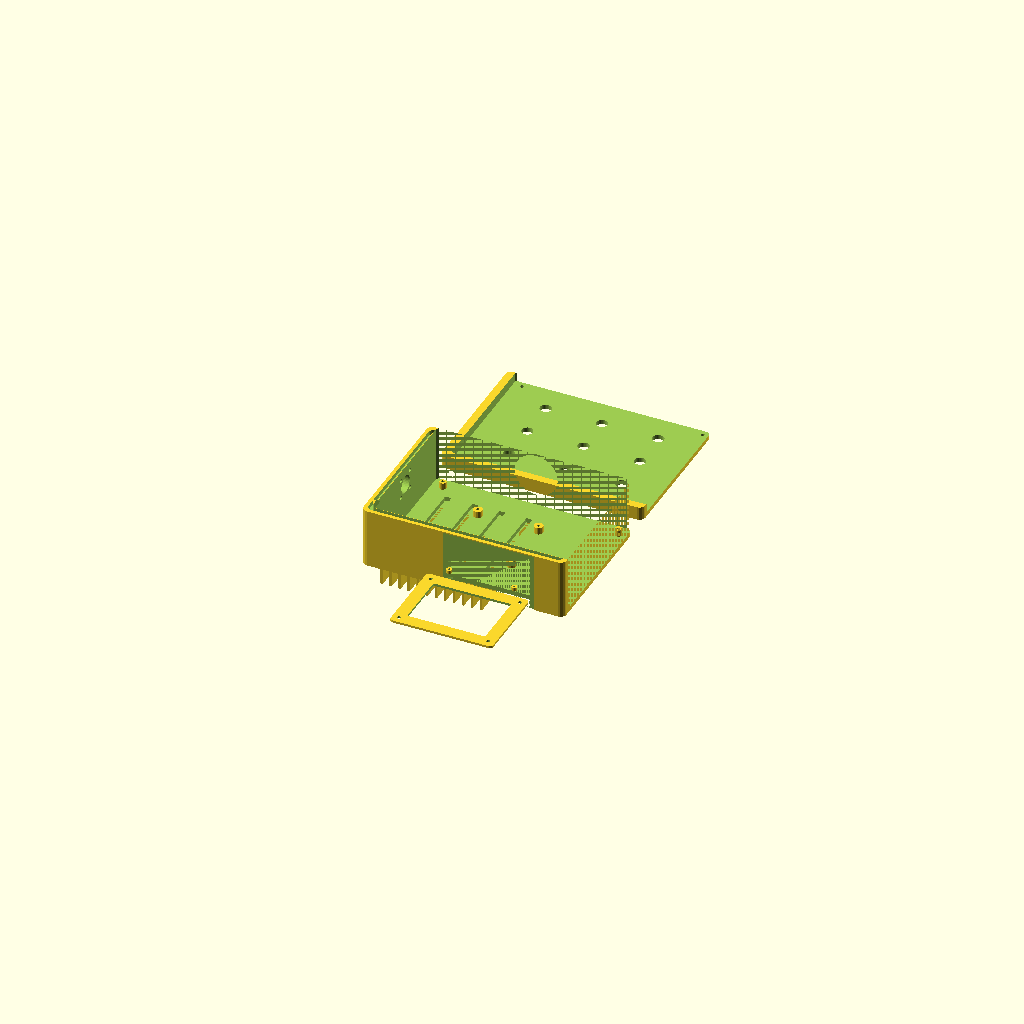
Cell 1: the model at its default parameters.
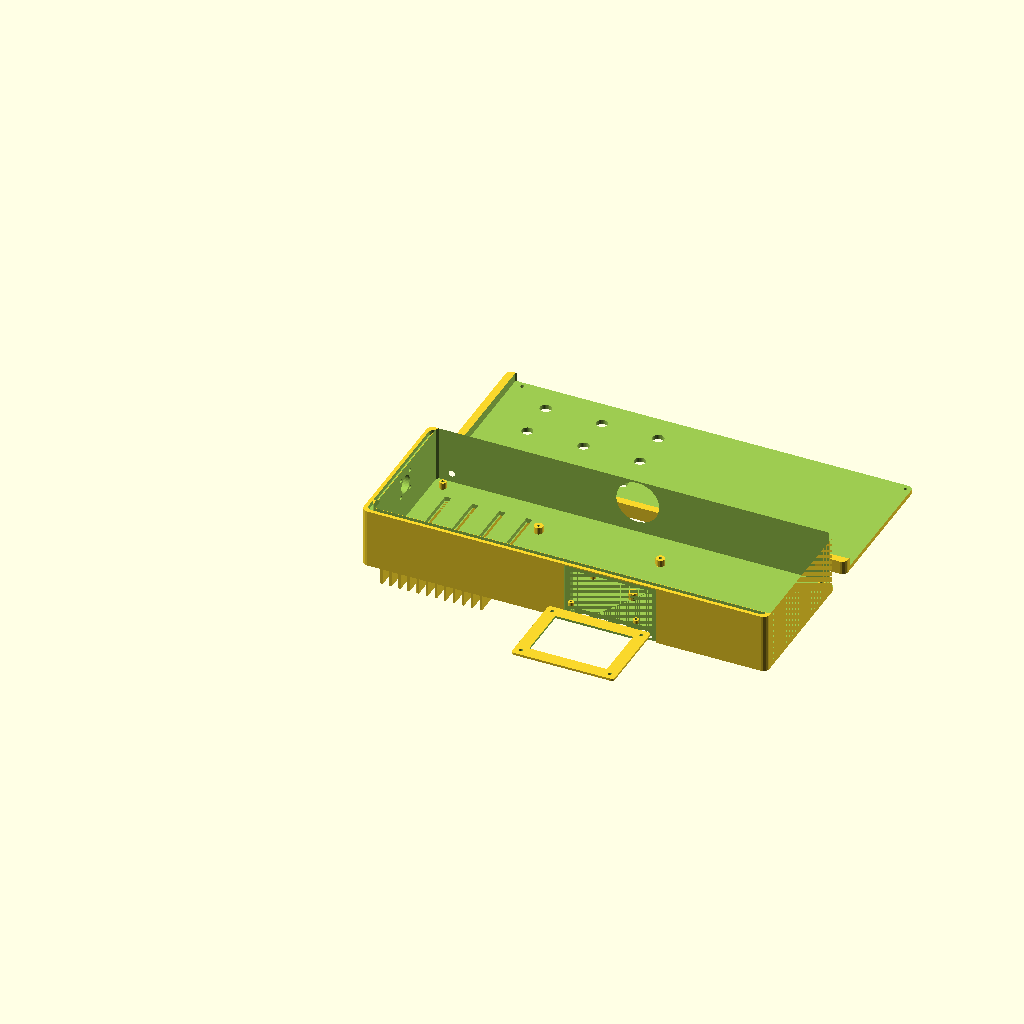
Cell 2 — box_w set to 360, the other parameters unchanged.
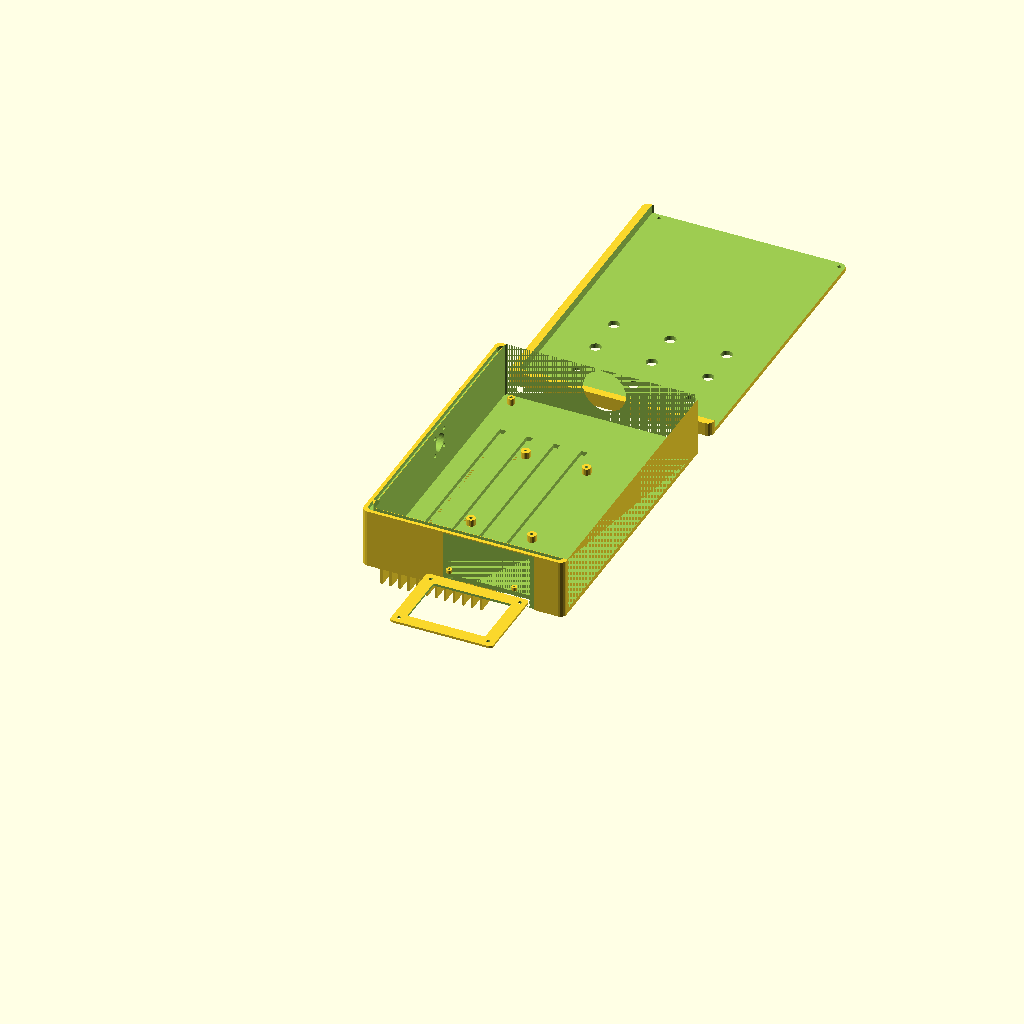
Cell 3 — box_d set to 260, the other parameters unchanged.
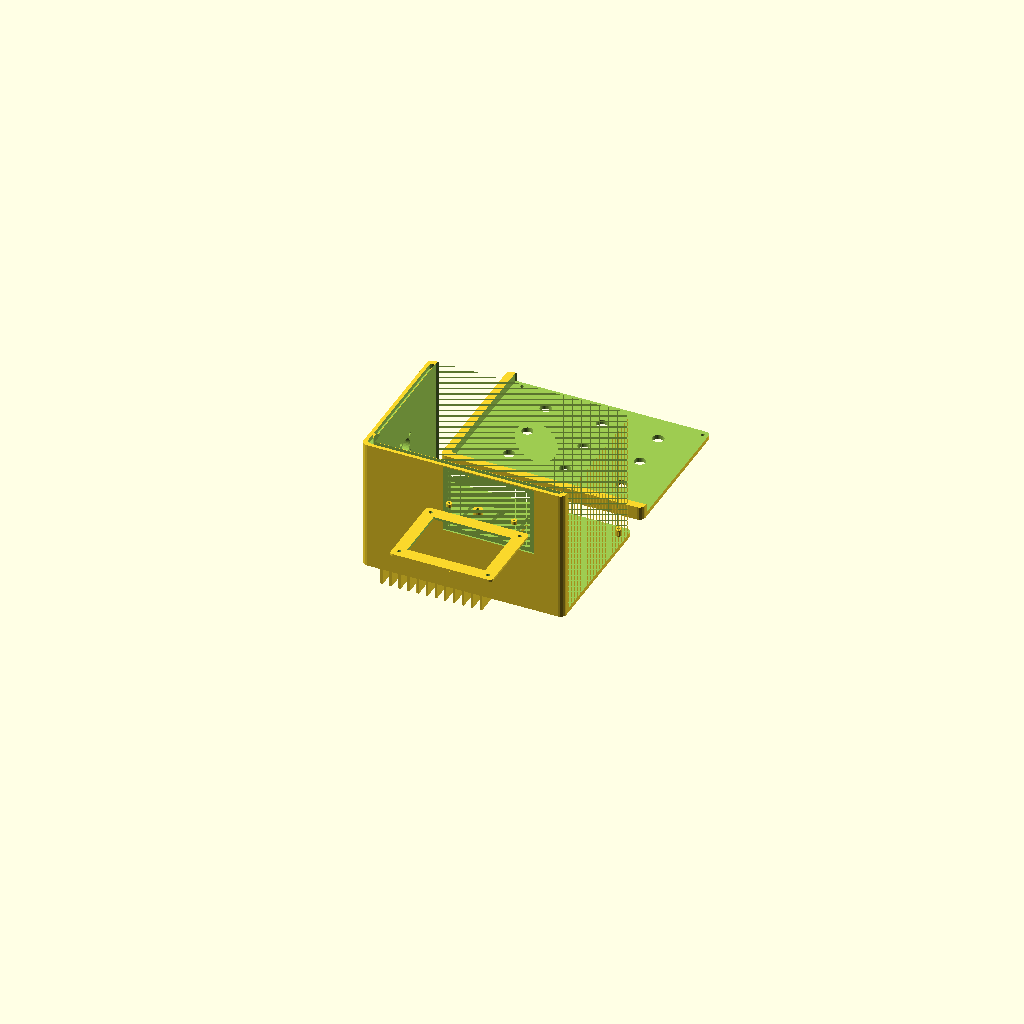
Cell 4: box_h = 130 (everything else at default).
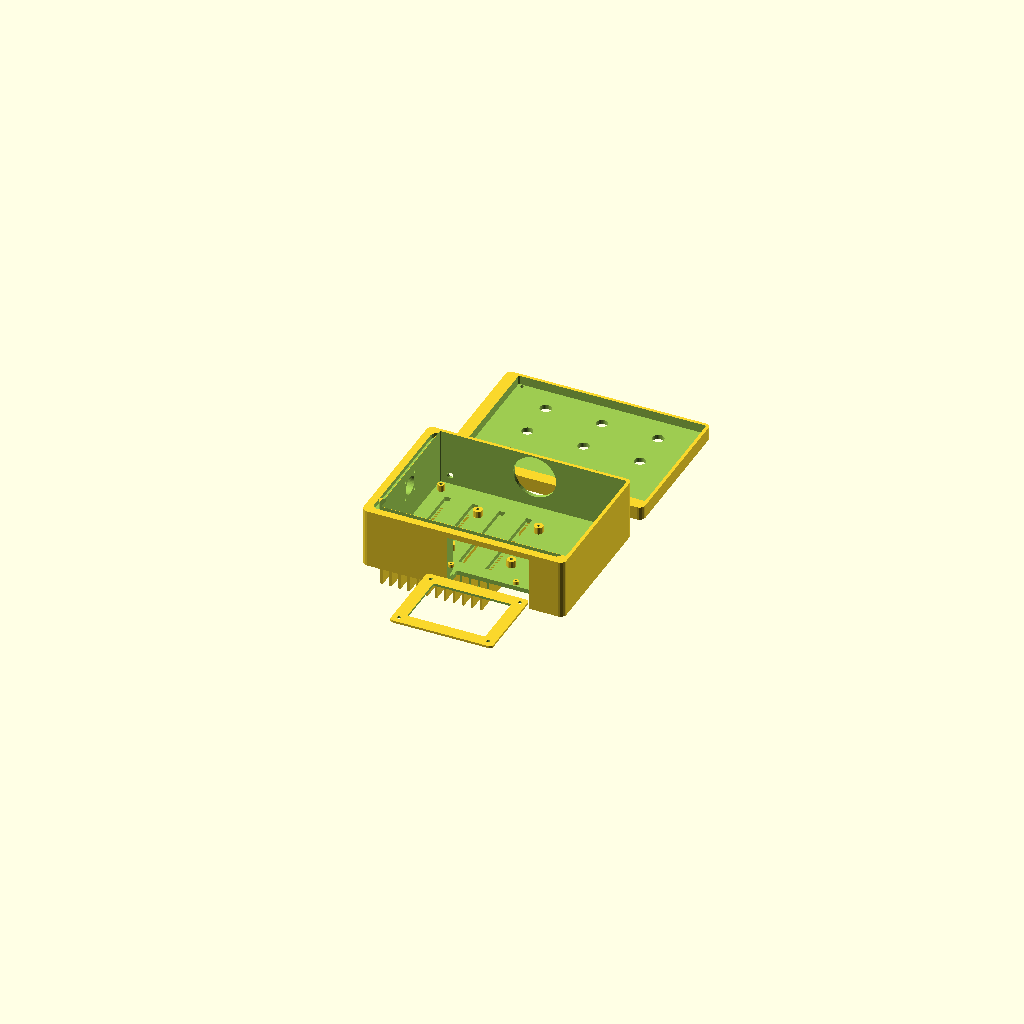
Cell 5: wall = 7 (everything else at default).
One fixed orthographic camera (rotation 55°, 0°, 25°; colour scheme Cornfield) for every cell.
The OpenSCAD source (antenna_tools/rf_power_meters/enclosures/terminating_enclosure.scad):
/**
 * terminating_enclosure.scad — TM-PWR-ENCL-TERM-001 Rev A
 * Terminating Power Meter / Dummy Load Enclosure
 * 180×130×65mm, SO-239 input, heatsink fins, digital display
 * Rated 100W continuous with fins, 500W with external heatsink
 */

// ─── Parameters ──────────────────────────────────────────────────────────────
box_w    = 180;   // Width  (RF axis, connector on left end)
box_d    = 130;   // Depth
box_h    = 65;    // Height
wall     = 3.5;
floor_t  = 4.0;   // Thicker floor to conduct heat to heatsink fins
lid_h    = 12;
fillet   = 5.0;

// SO-239 input (left end wall)
so239_d    = 16.0;
so239_flg  = 25.4;  // flange OD
so239_z    = box_h * 0.55;  // slightly above center (center conductor height)

// Load resistor mounting (bottom of interior)
// 2× resistors 100×15mm footprint each
res_w    = 15;
res_l    = 100;
res_pad_d = 4.5;   // Through-hole for M4 mounting screw
res_count = 2;

// Heatsink fins (on outer bottom surface)
fin_h    = 18;    // Fin height
fin_t    = 2;     // Fin thickness
fin_gap  = 6;     // Gap between fins
fin_n    = 12;    // Number of fins
fin_inset= 10;    // Distance from side edges

// CYD display window (front face, upper)
// CYD: 2.8" TFT, 240×320 pixels, module body 71×52mm
cyd_w    = 73;
cyd_h    = 54;
cyd_cx   = box_w * 0.6;
cyd_cz   = box_h - lid_h - cyd_h/2 - 5;

// Status LEDs (front face)
led_d    = 5.2;
led_z    = 12;
led_xs   = [15, 25, 35];  // three LEDs: power, overload, thermal

// USB-C (front face, lower)
usb_w    = 9;
usb_h    = 3.5;
usb_z    = 8;
usb_x    = box_w * 0.6 - 35;

// DS18B20 thermal probe port (rear or side)
probe_d  = 6.5;
probe_z  = floor_t + 15;

// Fan mount (rear face, optional 40mm fan)
fan_sq   = 40;
fan_screw_bcd = 32;  // screw hole BCD
fan_screw_d   = 3.3;
fan_cx   = box_w / 2;
fan_cz   = box_h / 2;

// PCB standoffs
so_h  = 6;
so_od = 6;
so_id = 2.8;

// Power input banana jacks (for bench use, rear panel)
banana_d = 4.2;
dc_jack_d = 5.7;  // 5.5mm DC barrel jack

// ─── Modules ──────────────────────────────────────────────────────────────────

module shell_profile(w, d, r) {
    offset(r=r) square([w - 2*r, d - 2*r], center=false);
}

module so239_cutout() {
    cylinder(d=so239_d, h=wall*3, center=true, $fn=40);
    for (a = [45, 135, 225, 315])
        translate([cos(a)*12, sin(a)*12, 0])
            cylinder(d=3.3, h=wall*3, center=true, $fn=16);
}

module heatsink_fins() {
    fin_total_w = fin_n * fin_t + (fin_n - 1) * fin_gap;
    for (i = [0:fin_n-1]) {
        translate([fin_inset + i*(fin_t + fin_gap), 0, -fin_h])
            cube([fin_t, box_d - 2*fin_inset, fin_h]);
    }
}

module cyd_window() {
    // CYD module has 4-pin headers on back — need adequate depth
    // Window: 73×54mm for display glass + bezel
    translate([0, 0, -wall])
        linear_extrude(wall * 3)
            square([cyd_w, cyd_h], center=true);
    // Touch connector clearance (rear of CYD board)
    translate([0, 0, -wall - 5])
        linear_extrude(5)
            square([cyd_w + 8, cyd_h + 8], center=true);
}

module cyd_mount_bosses() {
    // 4 standoffs matching CYD mounting holes (57.6mm × 41.6mm BCD)
    for (dx = [-28.8, 28.8]) for (dy = [-20.8, 20.8])
        translate([dx, dy, wall])
            difference() {
                cylinder(d=5, h=3, $fn=16);
                cylinder(d=2.0, h=3.1, $fn=12);  // M2 self-tap
            }
}

module res_mount_pads() {
    // Mounting boss pairs for two load resistors
    for (rx = [box_w*0.3, box_w*0.6])
        for (ry = [box_d*0.3, box_d*0.7])
            translate([rx, ry, floor_t])
                difference() {
                    cylinder(d=8, h=so_h, $fn=16);
                    cylinder(d=so_id, h=so_h+0.1, $fn=12);
                }
}

// ─── Body ─────────────────────────────────────────────────────────────────────
module body() {
    difference() {
        union() {
            // Main shell
            linear_extrude(box_h - lid_h)
                shell_profile(box_w, box_d, fillet);
            // Heatsink fins (exterior bottom)
            heatsink_fins();
        }

        // Cavity
        translate([wall, wall, floor_t])
            linear_extrude(box_h)
                shell_profile(box_w - 2*wall, box_d - 2*wall, max(fillet-wall, 1));

        // Left wall: SO-239 input
        translate([-0.1, box_d/2, so239_z]) rotate([0, 90, 0])
            so239_cutout();

        // Front face: CYD window
        translate([cyd_cx, -0.1, cyd_cz]) rotate([-90, 0, 0])
            cyd_window();

        // Front face: status LEDs
        for (lx = led_xs)
            translate([lx, -0.1, led_z]) rotate([-90, 0, 0])
                cylinder(d=led_d, h=wall*3, $fn=20);

        // Front face: USB-C
        translate([usb_x, -0.1, usb_z]) rotate([-90, 0, 0])
            hull() {
                for (dx = [-usb_w/2+usb_h/2, usb_w/2-usb_h/2])
                    translate([dx, 0, 0])
                        cylinder(d=usb_h, h=wall*3, $fn=16);
            }

        // Rear face: fan cutout (optional 40mm fan)
        translate([fan_cx, box_d + 0.1, fan_cz]) rotate([90, 0, 0]) {
            cylinder(d=fan_sq - 2, h=wall*3, $fn=40);  // fan airhole
            for (a = [45, 135, 225, 315])
                translate([cos(a)*fan_screw_bcd/2, sin(a)*fan_screw_bcd/2, 0])
                    cylinder(d=fan_screw_d, h=wall*3, $fn=16);
        }

        // Rear face: DS18B20 probe port
        translate([box_w - 20, box_d + 0.1, probe_z]) rotate([90, 0, 0])
            cylinder(d=probe_d, h=wall*3, $fn=20);

        // Rear face: DC barrel jack (external power)
        translate([15, box_d + 0.1, 12]) rotate([90, 0, 0])
            cylinder(d=dc_jack_d, h=wall*3, $fn=20);

        // Bottom vent holes (large, below heatsink fins – not needed if fins used)
        // Left/right vent cutouts between fins (airflow)
        for (i = [1:3:fin_n-2]) {
            fin_x = fin_inset + i*(fin_t + fin_gap) + fin_t/2;
            translate([fin_x, box_d*0.2, 0])
                cube([fin_gap - 0.5, box_d*0.6, floor_t*2], center=false);
        }

        // Lid guide slot
        translate([wall-0.3, wall-0.3, box_h-lid_h-floor_t])
            linear_extrude(lid_h+0.5)
                difference() {
                    shell_profile(box_w-2*(wall-0.3), box_d-2*(wall-0.3), fillet);
                    shell_profile(box_w-2*(wall+0.5), box_d-2*(wall+0.5), max(fillet-wall, 1));
                }
    }

    // CYD mount bosses (inside front wall)
    translate([cyd_cx, wall, cyd_cz])
        cyd_mount_bosses();

    // Load resistor mounting pads
    res_mount_pads();

    // PCB standoffs (for digital control board)
    for (sx = [12, box_w-12]) for (sy = [12, box_d-12-wall])
        translate([sx, sy, floor_t])
            difference() {
                cylinder(d=so_od, h=so_h, $fn=20);
                cylinder(d=so_id, h=so_h+0.1, $fn=20);
            }
}

// ─── Lid ─────────────────────────────────────────────────────────────────────
module lid() {
    difference() {
        linear_extrude(lid_h)
            shell_profile(box_w, box_d, fillet);
        translate([wall-0.2, wall-0.2, floor_t])
            linear_extrude(lid_h)
                shell_profile(box_w-2*(wall-0.2), box_d-2*(wall-0.2), max(fillet-wall, 1));
        // Large vent holes (heat rises through lid)
        for (i = [0:2]) for (j = [0:2])
            translate([40 + i*50, 30 + j*35, -0.1])
                cylinder(d=10, h=lid_h+0.2, $fn=30);
        // M3 screw holes
        for (sx = [10, box_w-10]) for (sy = [10, box_d-10])
            translate([sx, sy, -0.1])
                cylinder(d=3.3, h=lid_h+0.2, $fn=16);
    }
}

// ─── CYD Bezel (mounts from outside front) ───────────────────────────────────
module cyd_bezel() {
    difference() {
        // Outer plate matching front face hole area
        translate([0, 0, 0])
            hull() {
                for (dx = [-(cyd_w+12)/2, (cyd_w+12)/2])
                    for (dy = [-(cyd_h+12)/2, (cyd_h+12)/2])
                        translate([dx, dy, 0]) cylinder(r=3, h=2, $fn=20);
            }
        // CYD glass aperture
        translate([0, 0, -0.1])
            linear_extrude(2.2)
                square([cyd_w - 4, cyd_h - 4], center=true);
        // M3 screw holes (4 corners)
        for (dx = [-(cyd_w+6)/2, (cyd_w+6)/2])
            for (dy = [-(cyd_h+6)/2, (cyd_h+6)/2])
                translate([dx, dy, -0.1])
                    cylinder(d=3.3, h=2.2, $fn=16);
    }
}

body();
translate([0, box_d + 20, 0]) lid();
translate([cyd_cx, -60, cyd_cz]) cyd_bezel();

// Print notes:
// Body: print upside-down (fins point up during print, no supports for fins)
// Lid: print flat
// Material: PETG for body (temperature resistance near RF load)
// Fin printing: fins print cleanly upside-down with 0.2mm layers, no supports
// After print: tap M3 threads in PCB standoffs (or use M3 heat inserts)
// Load resistors: mount with M4 screws + thermal compound to floor interior
Parameter table extracted from the source (name, type, default, range or options):
box_w: number, default 180
box_d: number, default 130
box_h: number, default 65
wall: number, default 3.5
floor_t: number, default 4
lid_h: number, default 12
fillet: number, default 5
so239_d: number, default 16
so239_flg: number, default 25.4
res_w: number, default 15
res_l: number, default 100
res_pad_d: number, default 4.5
res_count: number, default 2
fin_h: number, default 18
fin_t: number, default 2
fin_gap: number, default 6
fin_n: number, default 12
fin_inset: number, default 10
cyd_w: number, default 73
cyd_h: number, default 54
led_d: number, default 5.2
led_z: number, default 12
led_xs: vector, default [15, 25, 35]
usb_w: number, default 9
usb_h: number, default 3.5
usb_z: number, default 8
probe_d: number, default 6.5
fan_sq: number, default 40
fan_screw_bcd: number, default 32
fan_screw_d: number, default 3.3
so_h: number, default 6
so_od: number, default 6
so_id: number, default 2.8
banana_d: number, default 4.2
dc_jack_d: number, default 5.7
